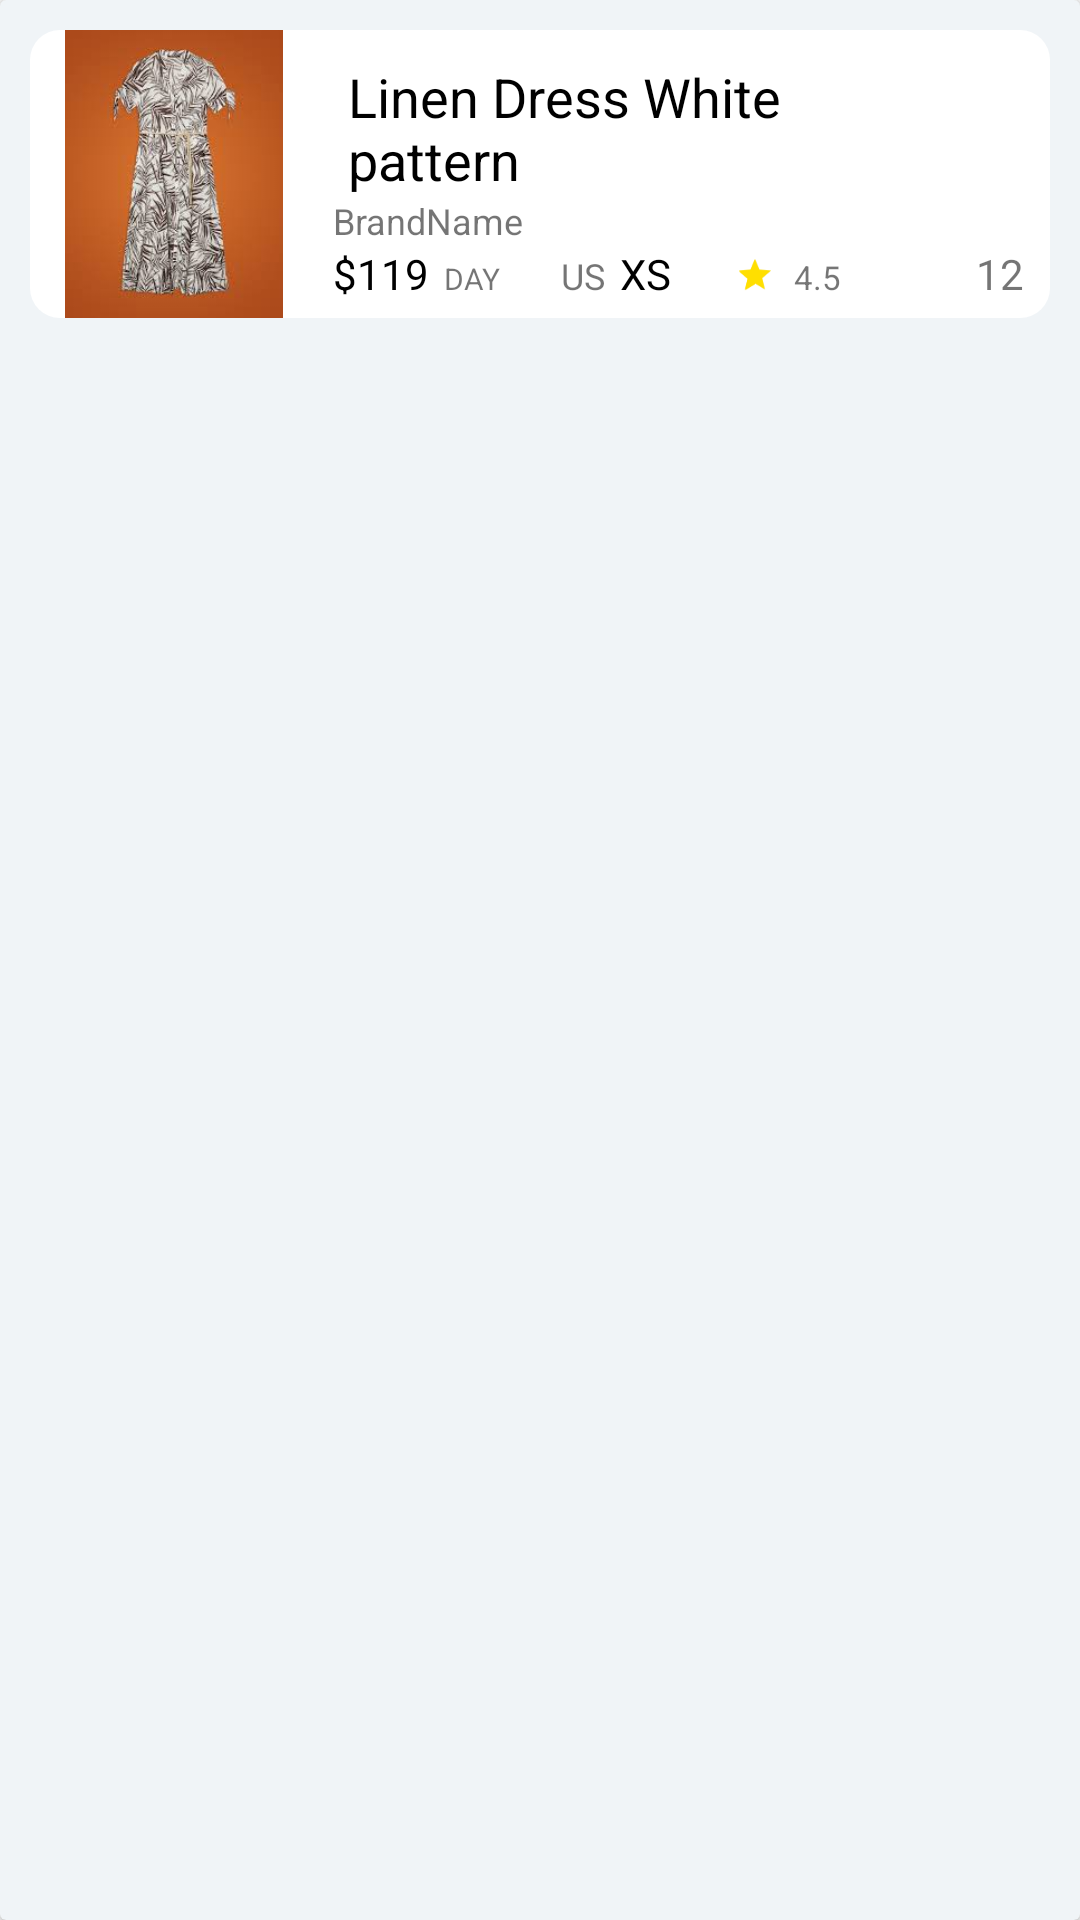

Reconstruct the res/layout file that produces this screen, plus the resources it refers to.
<!-- AndroidManifest.xml: application theme AppTheme -->
<!-- res/layout/available_item.xml -->
<?xml version="1.0" encoding="utf-8"?>


<androidx.cardview.widget.CardView
    xmlns:android="http://schemas.android.com/apk/res/android"
    android:layout_width="match_parent"
    android:layout_height="wrap_content"
    xmlns:app="http://schemas.android.com/apk/res-auto"
    xmlns:card_view="http://schemas.android.com/tools"
    card_view:cardCornerRadius="10dp"
    app:cardBackgroundColor="@color/bg"
    card_view:cardElevation="5dp"
    app:contentPadding="10dp"
    card_view:cardUseCompatPadding="true">
    <LinearLayout
        xmlns:android="http://schemas.android.com/apk/res/android"
        android:layout_width="match_parent"
        android:layout_height="wrap_content"
        android:orientation="horizontal"
        android:background="@drawable/list_view_bg">

        <ImageView
            android:layout_width="96dp"
            android:layout_height="96dp"
            android:src="@drawable/dresss1">
        </ImageView>

        <LinearLayout
            android:layout_width="wrap_content"
            android:layout_height="wrap_content"
            android:layout_marginTop="10dp"
            android:orientation="vertical">

            <TextView
                android:id="@+id/product_name"
                android:layout_width="150dp"
                android:layout_height="wrap_content"
                android:layout_gravity="start|center_vertical"
                android:layout_marginLeft="10dp"
                android:gravity="start|center_vertical"
                android:text="Linen Dress White pattern"
                android:textSize="18dp"
                android:textColor="@color/black"
                >
            </TextView>

            <LinearLayout
                android:layout_width="wrap_content"
                android:layout_height="wrap_content"
                android:orientation="horizontal">

                <TextView
                    android:id="@+id/brandName"
                    android:layout_width="wrap_content"
                    android:layout_height="wrap_content"
                    android:layout_marginLeft="5dp"
                    android:textSize="12dp"

                    android:text="BrandName"/>
            </LinearLayout>
            <LinearLayout
                android:layout_width="wrap_content"
                android:layout_height="wrap_content"
                android:orientation="horizontal">

                <TextView
                    android:id="@+id/rate"
                    android:layout_width="wrap_content"
                    android:layout_height="wrap_content"
                    android:layout_marginLeft="5dp"
                    android:textSize="14dp"
                    android:textColor="@color/black"
                    android:text="$119"/>
                <TextView
                    android:layout_width="wrap_content"
                    android:layout_height="wrap_content"
                    android:layout_marginLeft="5dp"
                    android:textSize="10dp"
                    android:text="DAY"/>

                <TextView
                    android:id="@+id/countrycode"
                    android:layout_width="wrap_content"
                    android:layout_height="wrap_content"
                    android:layout_marginLeft="20dp"
                    android:textSize="12dp"
                    android:text="US"/>
                <TextView
                    android:id="@+id/size"
                    android:layout_width="wrap_content"
                    android:layout_height="wrap_content"
                    android:layout_marginLeft="5dp"
                    android:textSize="14dp"
                    android:textColor="@color/black"
                    android:text="XS"/>

                <RatingBar
                    android:id="@+id/simpleRatingBar1"
                    android:layout_width="wrap_content"
                    android:layout_height="wrap_content"
                    android:layout_marginLeft="20dp"
                    style="?android:attr/ratingBarStyleSmall"
                    android:scaleX=".8"
                    android:scaleY=".8"
                    android:numStars="1"
                    android:rating="1"
                    android:layout_gravity="end|center_vertical"
                    android:theme="@style/RatingBar"/> 
                <TextView
                    android:id="@+id/rating"
                    android:layout_width="wrap_content"
                    android:layout_height="wrap_content"
                    android:layout_marginLeft="5dp"
                    android:textSize="11dp"
                    android:text="4.5"/>

                <ImageView
                    android:layout_width="20dp"
                    android:layout_height="20dp"
                    android:layout_marginLeft="20dp"
                    android:src="@drawable/view">

                </ImageView>

                <TextView
                    android:id="@+id/totalviewd"
                    android:layout_width="wrap_content"
                    android:layout_height="wrap_content"
                    android:layout_marginLeft="5dp"
                    android:textSize="14dp"
                    android:text="12"/>

            </LinearLayout>

        </LinearLayout>




















                <TextView
                    android:id="@+id/date"
                    android:layout_width="wrap_content"
                    android:layout_height="wrap_content"
                    android:layout_marginLeft="5dp"
                    android:textSize="12dp"
                    android:text="26 Feb to 04march"
                    android:visibility="gone"/>







                <TextView
                    android:id="@+id/retailerName"
                    android:layout_width="wrap_content"
                    android:layout_height="wrap_content"
                    android:layout_marginLeft="5dp"
                    android:textSize="12dp"
                    android:textColor="@color/black"
                    android:layout_gravity="center_vertical"
                    android:text="Alice Ray"
                    android:visibility="gone"/>



























    </LinearLayout>
</androidx.cardview.widget.CardView>
<!-- resources referenced by this layout -->
<resources>
  <color name="bg">#F0F4F7</color>
  <color name="black">#000000</color>
  <!-- drawable dresss1: jpg bitmap (drawable, 9647 bytes) -->
  <!-- drawable list_view_bg (drawable) -->
  <?xml version="1.0" encoding="utf-8"?>
  
  <shape xmlns:android="http://schemas.android.com/apk/res/android"
      android:shape="rectangle">
  
      <corners android:radius="10dp" />
      <solid android:color="#FFFFFF" />
  </shape>
  <!-- drawable round_shape (drawable) -->
  <?xml version="1.0" encoding="utf-8"?>
  
  <shape
      xmlns:android="http://schemas.android.com/apk/res/android"
      android:shape="oval">
  
      <solid
          android:color="#696969"/>
  
      <size
          android:width="120dp"
          android:height="120dp"/>
  </shape>
  <style name="RatingBar" parent="Theme.AppCompat">
          <item name="colorControlNormal">#D3D3D3</item>
          <item name="colorControlActivated">#FFDF00</item>
      </style>
  <style name="AppTheme" parent="Theme.AppCompat.Light.NoActionBar"> 
          
          <item name="colorPrimary">@color/colorPrimary</item>
          <item name="colorPrimaryDark">@color/colorPrimaryDark</item>
          <item name="colorAccent">@color/colorAccent</item>
  
          <item name="windowActionBar">false</item>
          <item name="windowNoTitle">true</item>
      </style>
  <color name="colorPrimary">#6200EE</color>
  <color name="colorPrimaryDark">#3700B3</color>
  <color name="colorAccent">#03DAC5</color>
</resources>
